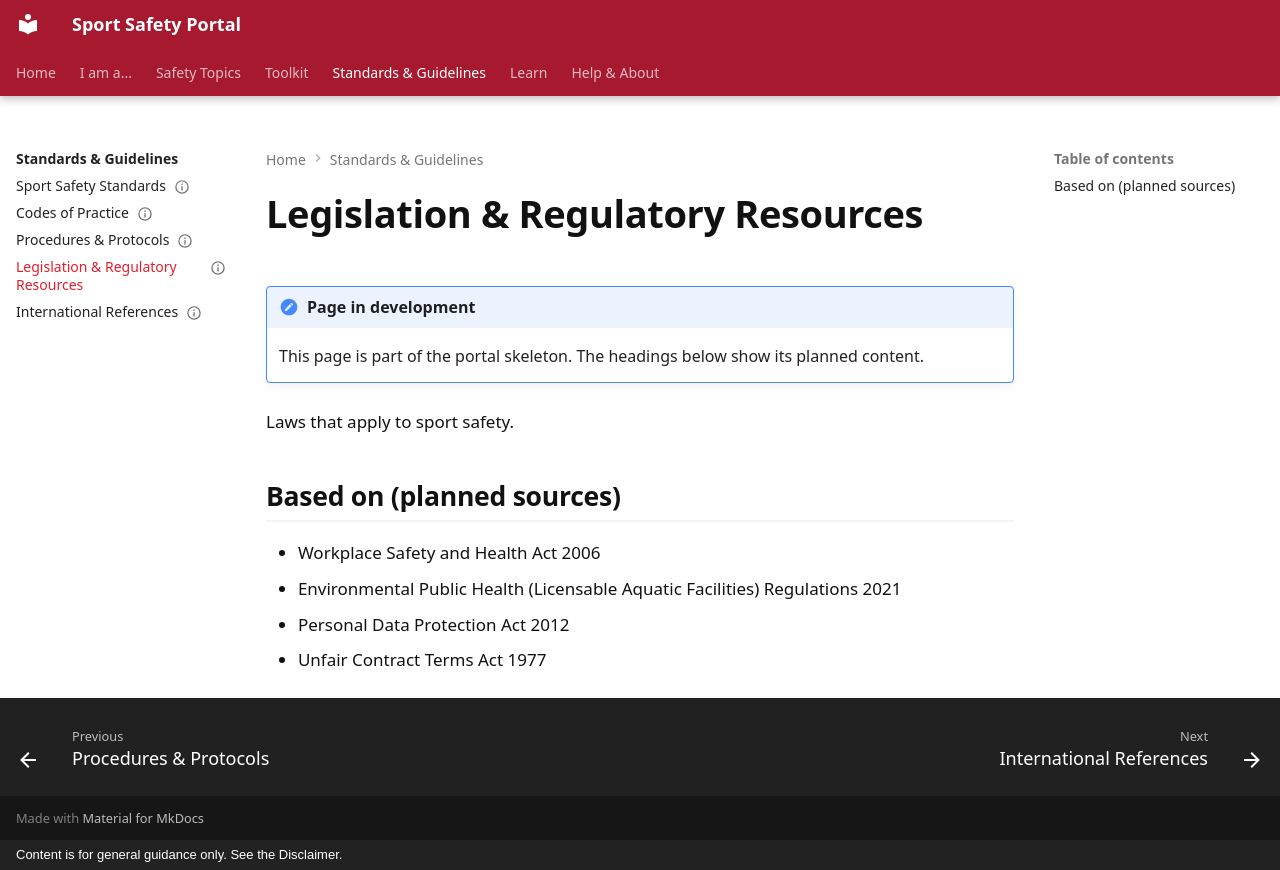

repository: sportsafetysandbox/sportsafety · page: standards/legislation/index.html · generator: mkdocs · copyright: Content is for general guidance only. See the Disclaimer.

---
status: placeholder
---

# Legislation & Regulatory Resources

!!! note "Page in development"
    This page is part of the portal skeleton. The headings below show its planned content.

Laws that apply to sport safety.

## Based on (planned sources)

- Workplace Safety and Health Act 2006
- Environmental Public Health (Licensable Aquatic Facilities) Regulations 2021
- Personal Data Protection Act 2012
- Unfair Contract Terms Act 1977
